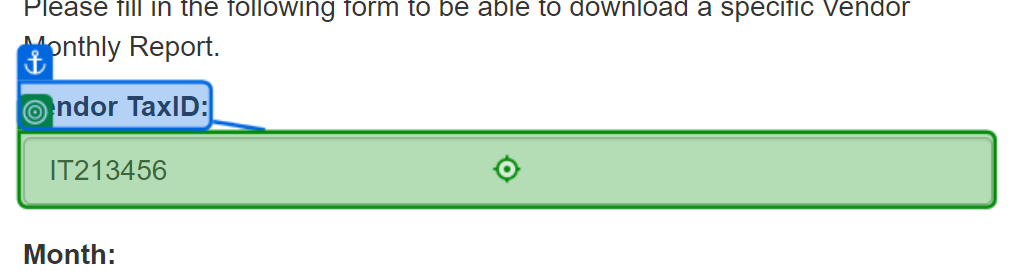
Task: Robotic Enterprise Framework performer acme4
Workflow: Acme_DownloadMonthlyReports

Step 1: type [in_TaxId] into 'Vendor TaxID'

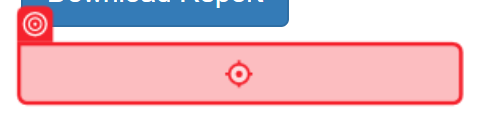
Step 2: click

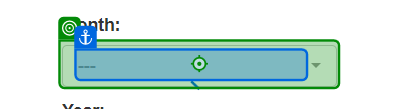
Step 3: click on '---'

Step 4: find the list '---JanuaryFebruaryMarchAprilMayJuneJulyAugustSeptemberOctoberNovemberDecember' (no picture)

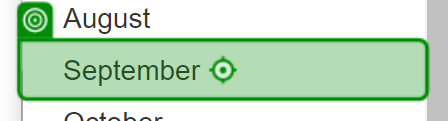
Step 5: click on 'September'

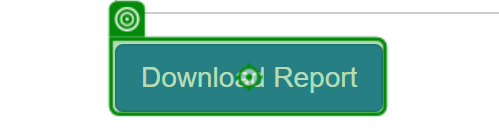
Step 6: click on 'Download Report'

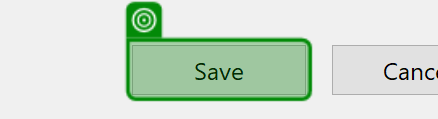
Step 7: check 'Save'

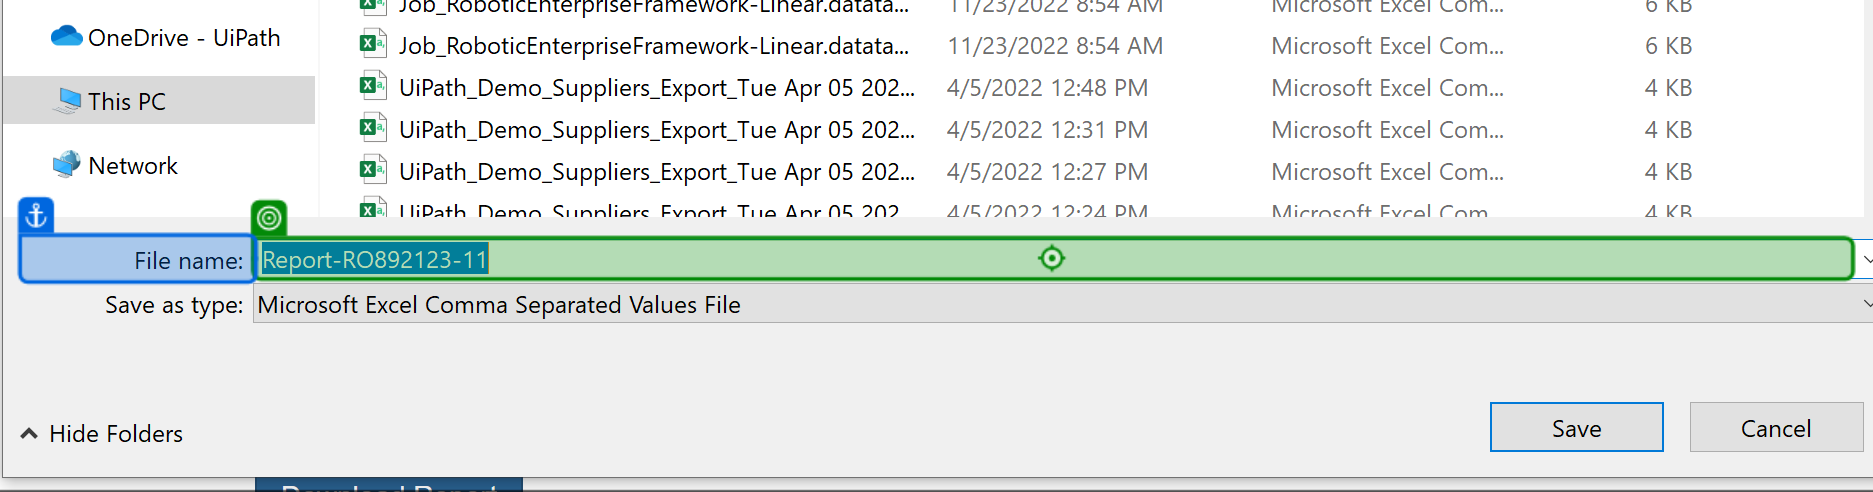
Step 8: type "[in_DownloadPath+Month+".csv"]" into 'File name'

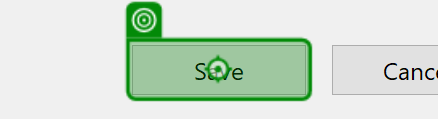
Step 9: click on 'Save'

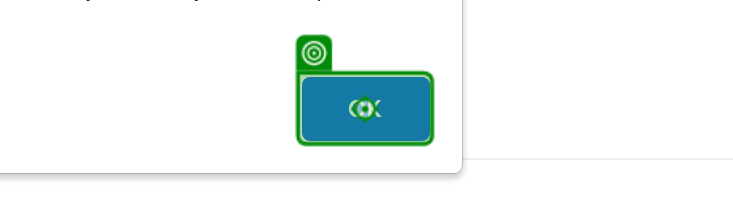
Step 10: click